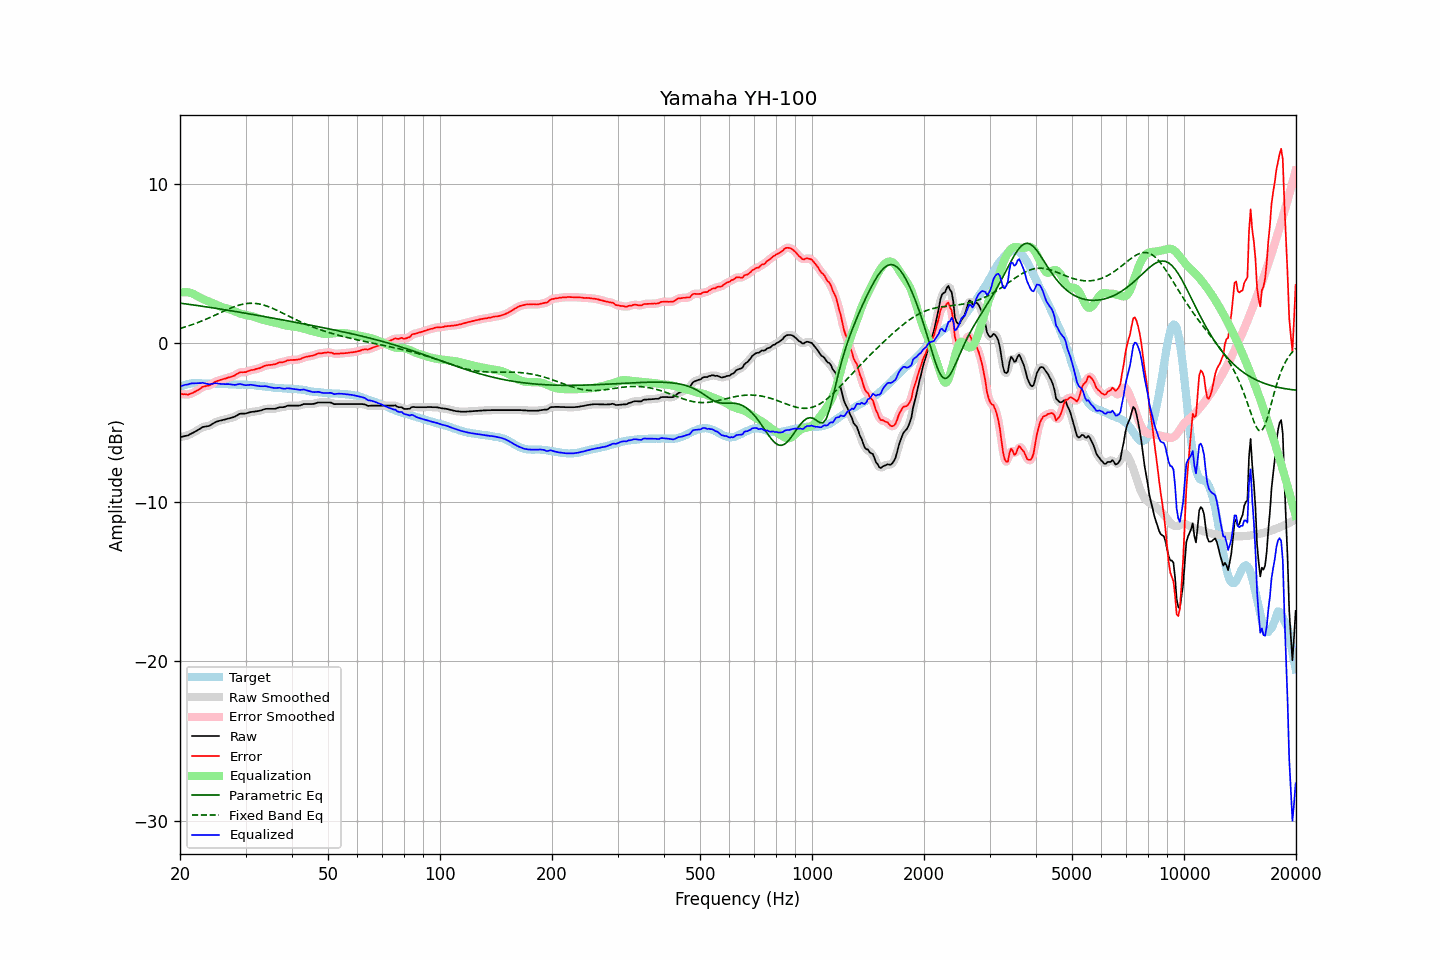

Source data for this figure (header and first rows):
frequency, raw, error, smoothed, error_smoothed, equalization, parametric_eq, fixed_band_eq, equalized_raw, equalized_smoothed, target
20.00, -5.90, -3.17, -5.90, -3.17, 3.17, 2.52, 0.93, -2.73, -2.73, -2.73
20.20, -5.88, -3.19, -5.88, -3.19, 3.19, 2.51, 0.96, -2.69, -2.69, -2.69
20.40, -5.86, -3.21, -5.86, -3.21, 3.21, 2.49, 0.99, -2.65, -2.65, -2.65
20.61, -5.83, -3.20, -5.84, -3.22, 3.21, 2.48, 1.02, -2.62, -2.62, -2.63
20.81, -5.81, -3.22, -5.81, -3.22, 3.21, 2.47, 1.05, -2.60, -2.60, -2.59
21.02, -5.79, -3.24, -5.78, -3.21, 3.20, 2.45, 1.08, -2.59, -2.58, -2.55
21.23, -5.73, -3.19, -5.74, -3.20, 3.18, 2.44, 1.12, -2.55, -2.55, -2.54
21.44, -5.68, -3.16, -5.69, -3.16, 3.16, 2.43, 1.15, -2.53, -2.53, -2.52
21.66, -5.63, -3.12, -5.63, -3.11, 3.11, 2.41, 1.19, -2.52, -2.52, -2.51
21.87, -5.58, -3.07, -5.58, -3.07, 3.06, 2.40, 1.22, -2.52, -2.51, -2.51
22.09, -5.52, -3.02, -5.52, -3.01, 3.01, 2.38, 1.26, -2.51, -2.52, -2.51
22.31, -5.46, -2.95, -5.46, -2.96, 2.95, 2.37, 1.30, -2.51, -2.52, -2.51
22.54, -5.40, -2.90, -5.40, -2.89, 2.89, 2.35, 1.34, -2.51, -2.51, -2.51
22.76, -5.34, -2.82, -5.34, -2.82, 2.84, 2.34, 1.38, -2.50, -2.50, -2.52
22.99, -5.27, -2.74, -5.29, -2.76, 2.79, 2.32, 1.42, -2.48, -2.49, -2.53
23.22, -5.25, -2.72, -5.25, -2.72, 2.75, 2.31, 1.46, -2.50, -2.50, -2.53
23.45, -5.23, -2.69, -5.23, -2.69, 2.71, 2.29, 1.50, -2.53, -2.52, -2.54
23.69, -5.21, -2.67, -5.22, -2.68, 2.66, 2.28, 1.55, -2.55, -2.55, -2.54
23.92, -5.20, -2.66, -5.19, -2.65, 2.62, 2.26, 1.59, -2.58, -2.57, -2.54
24.16, -5.15, -2.62, -5.15, -2.61, 2.58, 2.25, 1.64, -2.57, -2.57, -2.53
24.40, -5.08, -2.55, -5.09, -2.55, 2.54, 2.23, 1.68, -2.54, -2.55, -2.53
24.65, -5.02, -2.48, -5.02, -2.48, 2.49, 2.22, 1.73, -2.53, -2.53, -2.54
24.89, -4.96, -2.42, -4.97, -2.43, 2.45, 2.20, 1.77, -2.52, -2.52, -2.54
25.14, -4.92, -2.38, -4.92, -2.38, 2.40, 2.18, 1.82, -2.52, -2.52, -2.54
25.39, -4.89, -2.35, -4.89, -2.34, 2.35, 2.17, 1.87, -2.54, -2.54, -2.54
25.65, -4.86, -2.31, -4.86, -2.31, 2.31, 2.15, 1.92, -2.55, -2.55, -2.55
25.91, -4.84, -2.28, -4.84, -2.28, 2.28, 2.14, 1.96, -2.57, -2.56, -2.56
26.16, -4.81, -2.25, -4.81, -2.25, 2.25, 2.12, 2.01, -2.56, -2.57, -2.56
26.43, -4.79, -2.23, -4.79, -2.22, 2.22, 2.10, 2.06, -2.57, -2.57, -2.57
26.69, -4.76, -2.20, -4.76, -2.19, 2.19, 2.09, 2.10, -2.57, -2.57, -2.57
26.96, -4.73, -2.15, -4.74, -2.16, 2.16, 2.07, 2.14, -2.57, -2.57, -2.58
27.23, -4.71, -2.13, -4.71, -2.13, 2.13, 2.05, 2.19, -2.58, -2.58, -2.58
27.50, -4.68, -2.10, -4.68, -2.10, 2.09, 2.04, 2.23, -2.59, -2.60, -2.58
27.77, -4.65, -2.06, -4.65, -2.07, 2.04, 2.02, 2.27, -2.61, -2.61, -2.59
28.05, -4.62, -2.03, -4.61, -2.02, 2.00, 2.00, 2.31, -2.62, -2.61, -2.59
28.33, -4.56, -1.96, -4.56, -1.96, 1.96, 1.99, 2.34, -2.60, -2.60, -2.60
28.62, -4.50, -1.90, -4.50, -1.90, 1.92, 1.97, 2.37, -2.58, -2.58, -2.60
28.90, -4.44, -1.84, -4.45, -1.85, 1.88, 1.95, 2.40, -2.56, -2.57, -2.60
29.19, -4.42, -1.82, -4.43, -1.82, 1.85, 1.93, 2.43, -2.57, -2.57, -2.60
29.48, -4.42, -1.83, -4.42, -1.82, 1.82, 1.92, 2.45, -2.60, -2.60, -2.60
29.78, -4.42, -1.81, -4.42, -1.82, 1.80, 1.90, 2.47, -2.63, -2.62, -2.61
30.08, -4.41, -1.81, -4.41, -1.80, 1.77, 1.88, 2.49, -2.64, -2.63, -2.60
30.38, -4.38, -1.76, -4.38, -1.77, 1.75, 1.86, 2.50, -2.63, -2.63, -2.62
30.68, -4.35, -1.73, -4.35, -1.73, 1.73, 1.85, 2.51, -2.62, -2.62, -2.62
30.99, -4.32, -1.69, -4.33, -1.70, 1.71, 1.83, 2.52, -2.61, -2.61, -2.63
31.30, -4.31, -1.68, -4.31, -1.68, 1.69, 1.81, 2.51, -2.62, -2.62, -2.63
31.61, -4.30, -1.67, -4.30, -1.65, 1.66, 1.79, 2.51, -2.64, -2.64, -2.63
31.93, -4.28, -1.63, -4.29, -1.63, 1.63, 1.78, 2.50, -2.65, -2.66, -2.66
32.24, -4.27, -1.60, -4.27, -1.61, 1.60, 1.76, 2.49, -2.67, -2.67, -2.67
32.57, -4.25, -1.58, -4.25, -1.58, 1.56, 1.74, 2.47, -2.69, -2.69, -2.67
32.89, -4.23, -1.55, -4.23, -1.55, 1.53, 1.72, 2.45, -2.70, -2.70, -2.68
33.22, -4.20, -1.50, -4.20, -1.50, 1.50, 1.70, 2.43, -2.70, -2.70, -2.70
33.55, -4.16, -1.46, -4.16, -1.45, 1.46, 1.69, 2.40, -2.70, -2.70, -2.70
33.89, -4.13, -1.40, -4.14, -1.42, 1.43, 1.67, 2.37, -2.70, -2.70, -2.73
34.23, -4.12, -1.39, -4.12, -1.39, 1.41, 1.65, 2.34, -2.71, -2.71, -2.73
34.57, -4.12, -1.37, -4.12, -1.37, 1.38, 1.63, 2.30, -2.74, -2.74, -2.75
34.92, -4.12, -1.36, -4.12, -1.36, 1.36, 1.61, 2.26, -2.76, -2.76, -2.76
35.27, -4.12, -1.36, -4.12, -1.35, 1.34, 1.59, 2.22, -2.78, -2.79, -2.76
35.62, -4.12, -1.33, -4.12, -1.34, 1.32, 1.58, 2.18, -2.80, -2.80, -2.79
35.97, -4.12, -1.32, -4.11, -1.32, 1.30, 1.56, 2.13, -2.82, -2.81, -2.80
... 635 more rows
